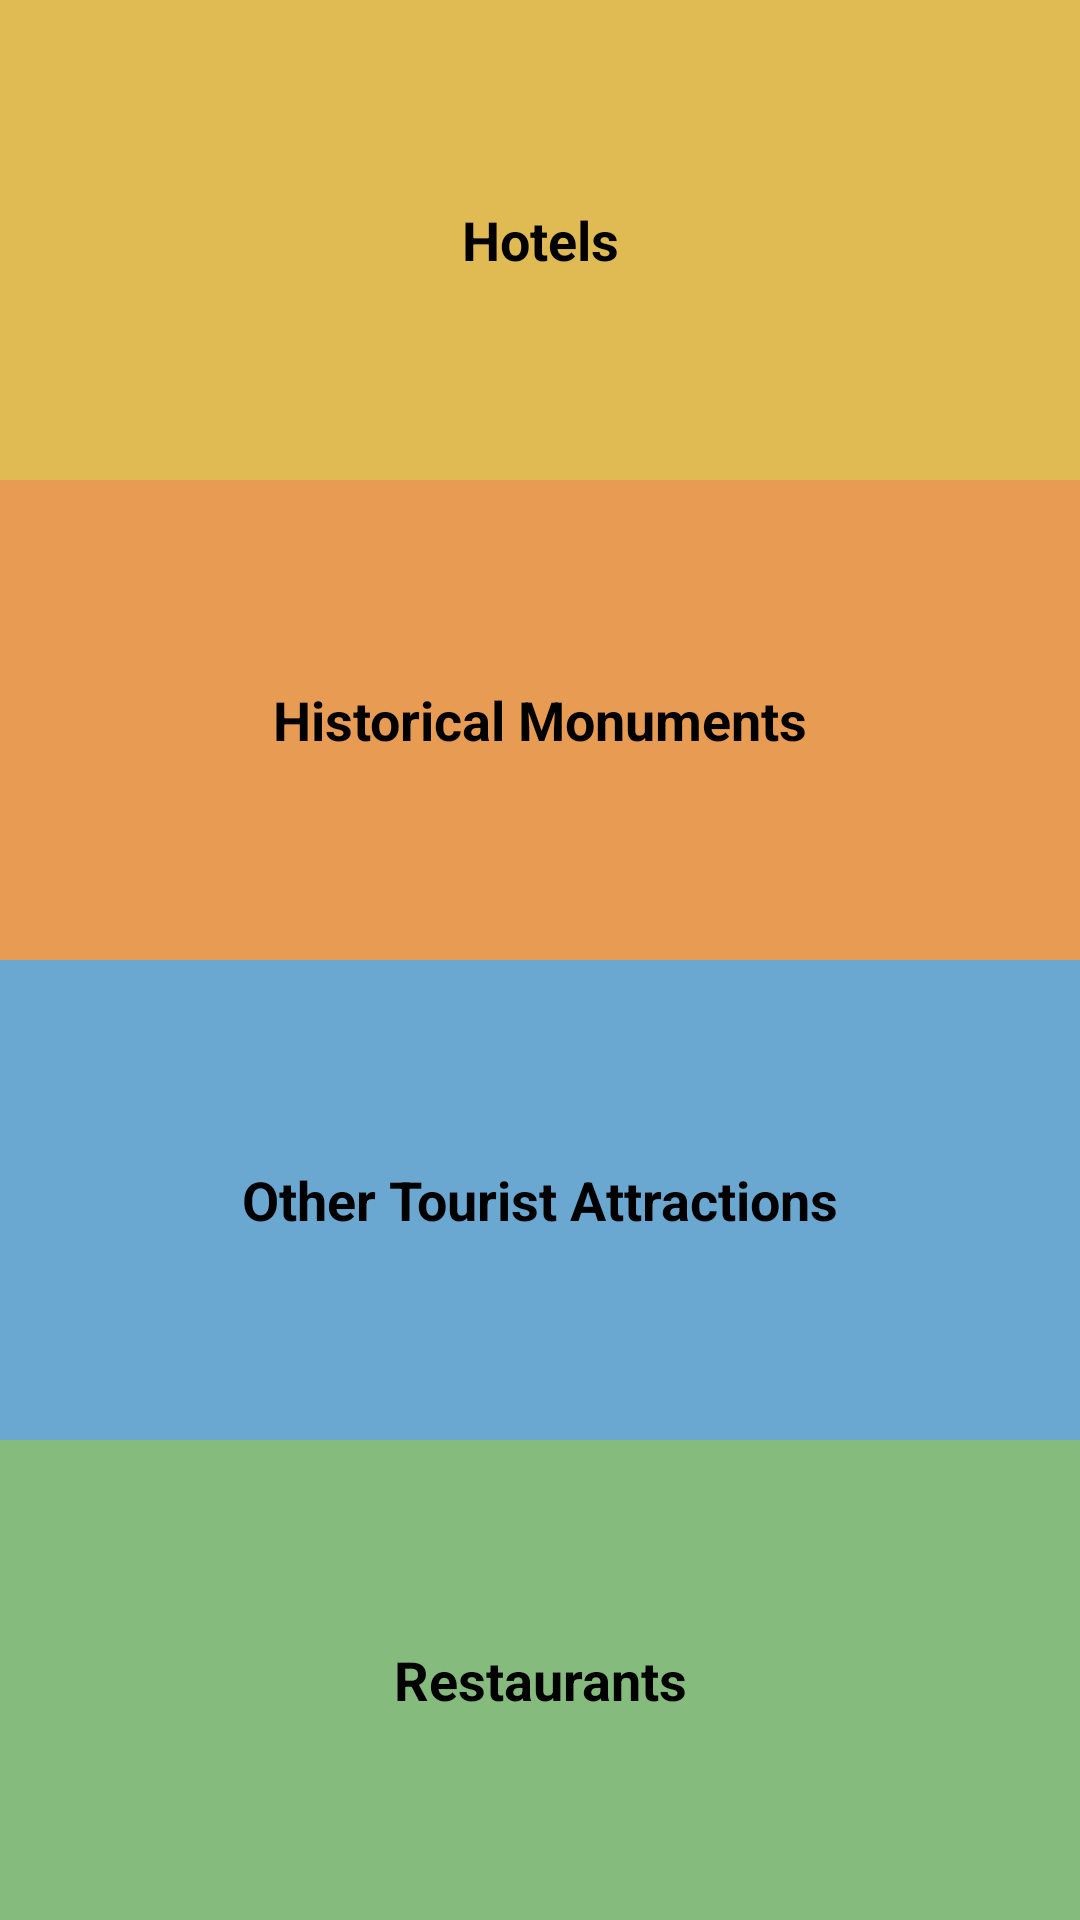

Layout XML and referenced resources for this Android screen:
<!-- AndroidManifest.xml: application theme AppTheme -->
<!-- res/layout/activity_main.xml -->
<?xml version="1.0" encoding="utf-8"?>
<LinearLayout xmlns:android="http://schemas.android.com/apk/res/android"
    xmlns:tools="http://schemas.android.com/tools"
    android:layout_width="match_parent"
    android:layout_height="match_parent"
    android:orientation="vertical"
    tools:context=".MainActivity">

    <FrameLayout
        android:layout_width="match_parent"
        android:layout_height="0dp"
        android:layout_weight="1"
        android:background="@color/category_hotels">

        <TextView
            android:layout_height="match_parent"
            android:id="@+id/hotels"
            style="@style/CategoryStyle"
            android:background="?attr/selectableItemBackground"
            android:text="@string/category_hotels"
            android:textColor="@android:color/black" />
    </FrameLayout>

    <FrameLayout
        android:layout_width="match_parent"
        android:layout_height="0dp"
        android:layout_weight="1"
        android:background="@color/category_monuments">

        <TextView
            android:layout_height="match_parent"
            android:id="@+id/historical_monuments"
            style="@style/CategoryStyle"
            android:background="?attr/selectableItemBackground"
            android:text="@string/category_monuments"
            android:textColor="@android:color/black" />
    </FrameLayout>

    <FrameLayout

        android:layout_width="match_parent"
        android:layout_height="0dp"
        android:layout_weight="1"
        android:background="@color/category_attractions">

        <TextView
            android:layout_height="match_parent"
            android:id="@+id/attractions"
            style="@style/CategoryStyle"
            android:background="?attr/selectableItemBackground"
            android:text="@string/category_tourist_attractions"
            android:textColor="@android:color/black" />
    </FrameLayout>

    <FrameLayout
        android:layout_width="match_parent"
        android:layout_height="0dp"
        android:layout_weight="1"
        android:background="@color/category_restaurants">

        <TextView
            android:layout_height="match_parent"
            android:id="@+id/restaurants"
            style="@style/CategoryStyle"
            android:background="?attr/selectableItemBackground"
            android:textColor="@android:color/black"
            android:text="@string/category_restaurants" />
    </FrameLayout>


</LinearLayout>
<!-- resources referenced by this layout -->
<resources>
  <color name="category_attractions">#6AA8D1</color>
  <color name="category_hotels">#E0BA53</color>
  <color name="category_monuments">#E89B53</color>
  <color name="category_restaurants">#85BC7E</color>
  <string name="category_hotels">Hotels</string>
  <string name="category_monuments">Historical Monuments</string>
  <string name="category_restaurants">Restaurants</string>
  <string name="category_tourist_attractions">Other Tourist Attractions</string>
  <style name="CategoryStyle">
          <item name="android:layout_width">match_parent</item>
          <item name="android:layout_height">88dp</item>
          <item name="android:gravity">center</item>
          <item name="android:padding">16dp</item>
          <item name="android:textColor">@android:color/white</item>
          <item name="android:textStyle">bold</item>
          <item name="android:textAppearance">?android:textAppearanceMedium</item>
      </style>
  <style name="AppTheme" parent="Theme.AppCompat.Light.DarkActionBar">
          
          <item name="colorPrimary">@color/primary_color</item>
          <item name="colorPrimaryDark">@color/primary_dark_color</item>
  
      </style>
  <color name="primary_color">#82353E</color>
  <color name="primary_dark_color">#38060B</color>
</resources>
